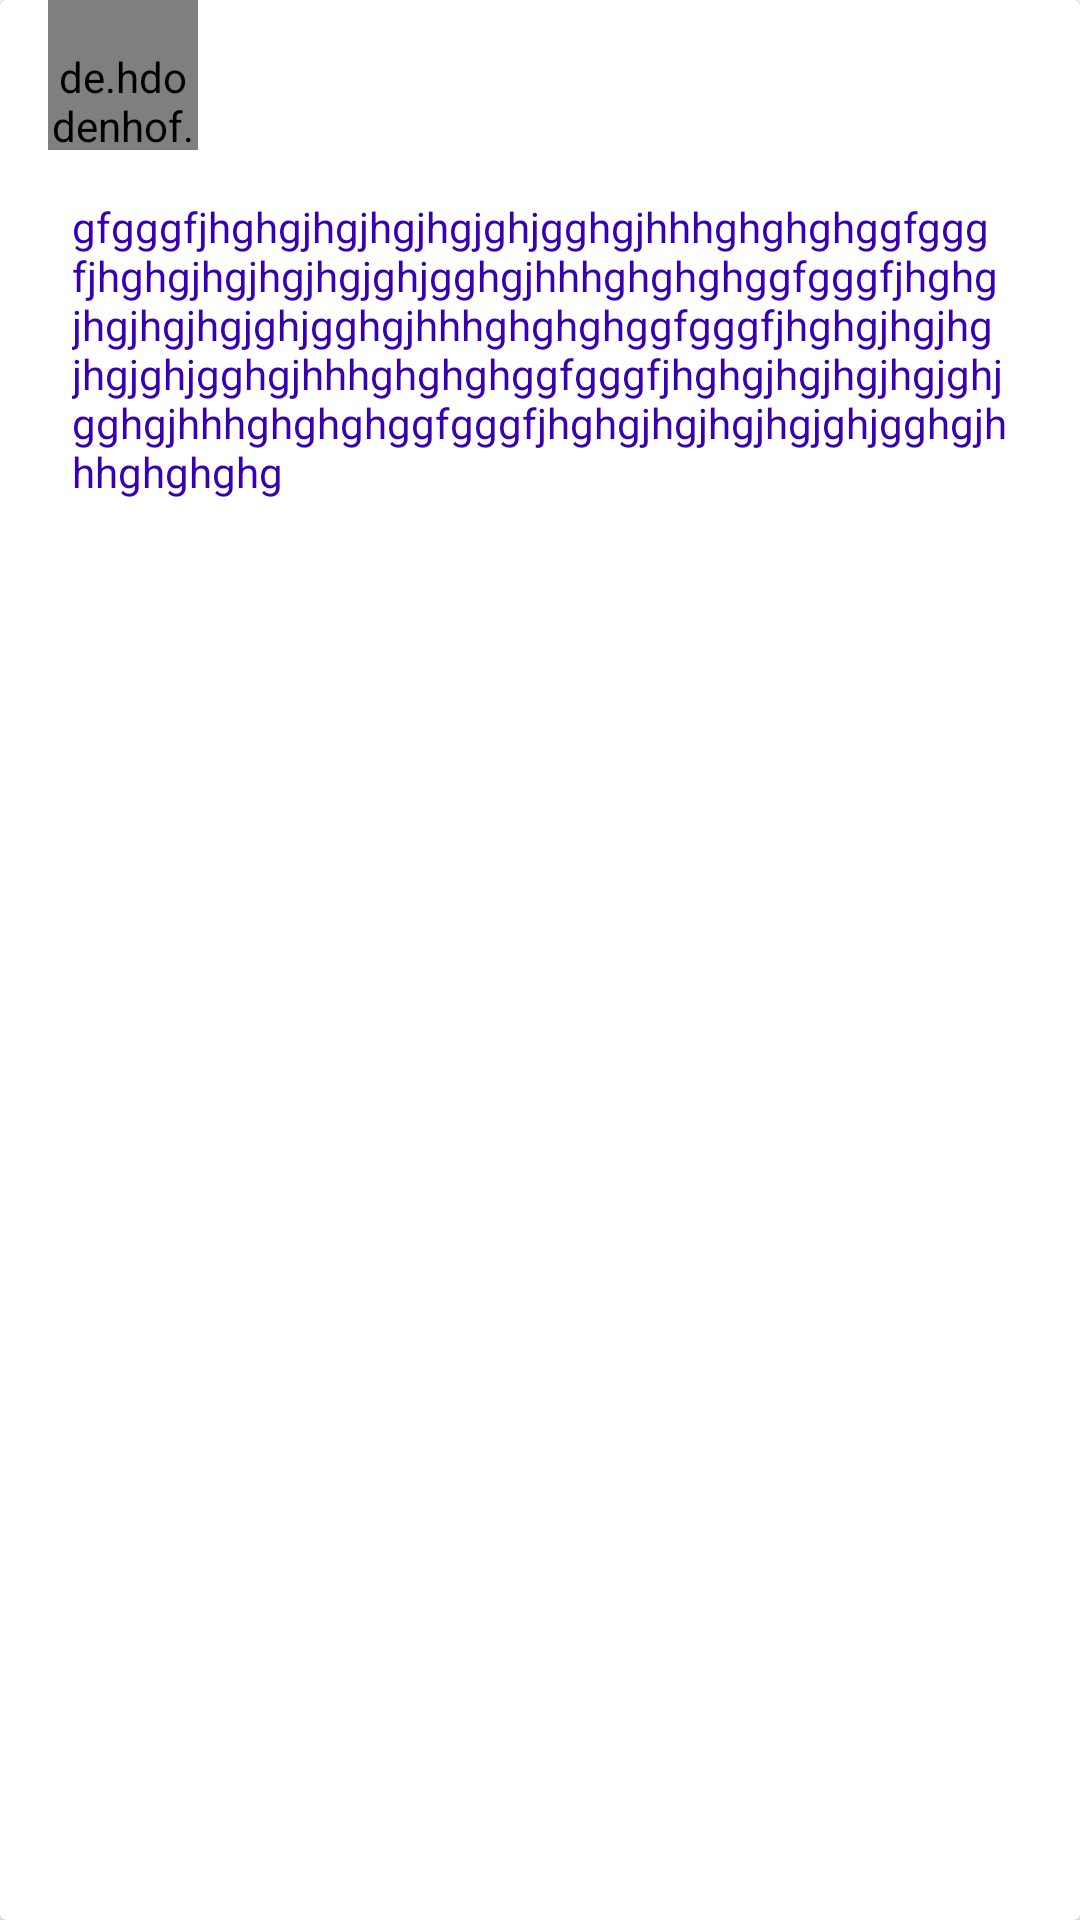

Produce the Android XML layout that renders to this screen, including the resource entries it uses.
<!-- AndroidManifest.xml: application theme AppTheme -->
<!-- res/layout/posts_rv_item.xml -->
<?xml version="1.0" encoding="utf-8"?>
<androidx.cardview.widget.CardView xmlns:android="http://schemas.android.com/apk/res/android"
    xmlns:app="http://schemas.android.com/apk/res-auto"
    xmlns:tools="http://schemas.android.com/tools"
    android:id="@+id/postContainer"
    android:layout_width="wrap_content"
    android:layout_height="wrap_content"
    app:cardPreventCornerOverlap="true">

    <androidx.constraintlayout.widget.ConstraintLayout
        android:layout_width="wrap_content"
        android:layout_height="wrap_content">

        <ImageView
            android:id="@+id/constraintContainer"
            android:layout_width="match_parent"
            android:layout_height="match_parent"
            android:scaleType="centerCrop"
            app:layout_constraintBottom_toBottomOf="parent"
            app:layout_constraintEnd_toEndOf="parent"
            app:layout_constraintStart_toStartOf="parent"
            app:layout_constraintTop_toTopOf="parent" />

        <de.hdodenhof.circleimageview.CircleImageView
            android:id="@+id/profile_image"
            android:layout_width="50dp"
            android:layout_height="50dp"
            android:layout_marginStart="16dp"
            android:layout_marginEnd="8dp"
            android:paddingTop="16dp"
            android:src="@drawable/ic_profile"
            app:layout_constraintBottom_toTopOf="@+id/postTV"
            app:layout_constraintEnd_toStartOf="@+id/userName"
            app:layout_constraintStart_toStartOf="parent" />

        <TextView
            android:id="@+id/userName"
            android:layout_width="wrap_content"
            android:layout_height="wrap_content"
            android:layout_marginBottom="8dp"
            android:gravity="top"
            android:maxLines="1"
            android:textColor="@color/color_gray"
            android:textSize="18sp"
            android:layout_marginTop="16dp"
            app:layout_constraintBottom_toTopOf="@+id/postTV"
            app:layout_constraintStart_toEndOf="@+id/profile_image"
            tools:text="kate" />

        <TextView
            android:id="@+id/postTV"
            android:layout_width="wrap_content"
            android:layout_height="wrap_content"
            android:layout_marginTop="24dp"
            android:layout_marginBottom="16dp"
            android:paddingStart="24dp"
            android:paddingTop="16dp"
            android:paddingEnd="24dp"
            android:text="gfgggfjhghgjhgjhgjhgjghjgghgjhhhghghghggfgggfjhghgjhgjhgjhgjghjgghgjhhhghghghggfgggfjhghgjhgjhgjhgjghjgghgjhhhghghghggfgggfjhghgjhgjhgjhgjghjgghgjhhhghghghggfgggfjhghgjhgjhgjhgjghjgghgjhhhghghghggfgggfjhghgjhgjhgjhgjghjgghgjhhhghghghg"
            android:textColor="@color/colorPrimaryDark"
            android:textSize="14sp"
            app:layout_constraintBottom_toBottomOf="parent"
            app:layout_constraintEnd_toEndOf="parent"
            app:layout_constraintStart_toStartOf="parent" />


    </androidx.constraintlayout.widget.ConstraintLayout>

</androidx.cardview.widget.CardView>
<!-- resources referenced by this layout -->
<resources>
  <color name="colorPrimaryDark">#3700B3</color>
  <!-- drawable ic_profile (drawable) -->
  <vector android:autoMirrored="true" android:height="24dp"
      android:tint="#D1D4D7" android:viewportHeight="24.0"
      android:viewportWidth="24.0" android:width="24dp" xmlns:android="http://schemas.android.com/apk/res/android">
      <path android:fillColor="#FF000000" android:pathData="M12,12c2.21,0 4,-1.79 4,-4s-1.79,-4 -4,-4 -4,1.79 -4,4 1.79,4 4,4zM12,14c-2.67,0 -8,1.34 -8,4v2h16v-2c0,-2.66 -5.33,-4 -8,-4z"/>
  </vector>
  <style name="AppTheme" parent="Theme.AppCompat.Light.NoActionBar">
          
          <item name="colorPrimary">@color/colorPrimary</item>
          <item name="colorPrimaryDark">@color/colorPrimary</item>
          <item name="colorAccent">@color/colorAccent</item>
  
      </style>
  <color name="colorPrimary">#6200EE</color>
  <color name="colorAccent">#03DAC5</color>
      r
</resources>
